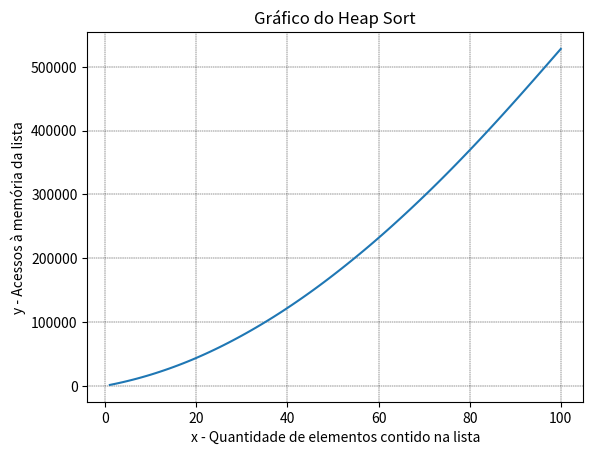

The script that saved this image:
import matplotlib.pyplot as plt


x = [1, 2, 3, 4, 5, 6, 7, 8, 9, 10, 11, 12, 13, 14, 15, 16, 17, 18, 19, 20, 21, 22, 23, 24, 25,
      26, 27, 28, 29, 30, 31, 32, 33, 34, 35, 36, 37, 38, 39, 40, 41, 42, 43, 44, 45, 46, 47, 48, 49, 50,
      51, 52, 53, 54, 55, 56, 57, 58, 59, 60, 61, 62, 63, 64, 65, 66, 67, 68, 69, 70, 71, 72, 73, 74, 75,
      76, 77, 78, 79, 80, 81, 82, 83, 84, 85, 86, 87, 88, 89, 90, 91, 92, 93, 94, 95, 96, 97, 98, 99, 100]

y = [1368, 2835, 4363, 5982, 7700, 9483, 11361, 13329, 15375, 17516, 19747, 22069, 24477, 26963, 29539, 32205, 
     34957, 37799, 40736, 43772, 46894, 50098, 53388, 56768, 60230, 63787, 67426, 71147, 74941, 78821, 82783, 86827,
     90949, 95157, 99439, 103811, 108261, 112793, 117407, 122099, 126877, 131733, 136662, 141660, 146740, 151898,
     157138, 162464, 167863, 173340, 178890, 184509, 190193, 195955, 201782, 207661, 213613, 219647, 225758, 231943, 
     238197, 244524, 250920, 257398, 263915, 270497, 277152, 283876, 290652, 297489, 304395, 311361, 318396, 325504, 
     332668, 339897, 347191, 354541, 361952, 369415, 376930, 384510, 392146, 399834, 407561, 415344, 423175, 431058, 438984,
     446945, 454945, 462984, 471058, 479154, 487276, 495433, 503612, 511800, 519997, 528203 ]

plt.plot(x, y)
plt.grid(color = 'black', linestyle = '--', linewidth = 0.3)
plt.title('Gráfico do Heap Sort')
plt.xlabel('x - Quantidade de elementos contido na lista')
plt.ylabel('y - Acessos à memória da lista')

plt.show();